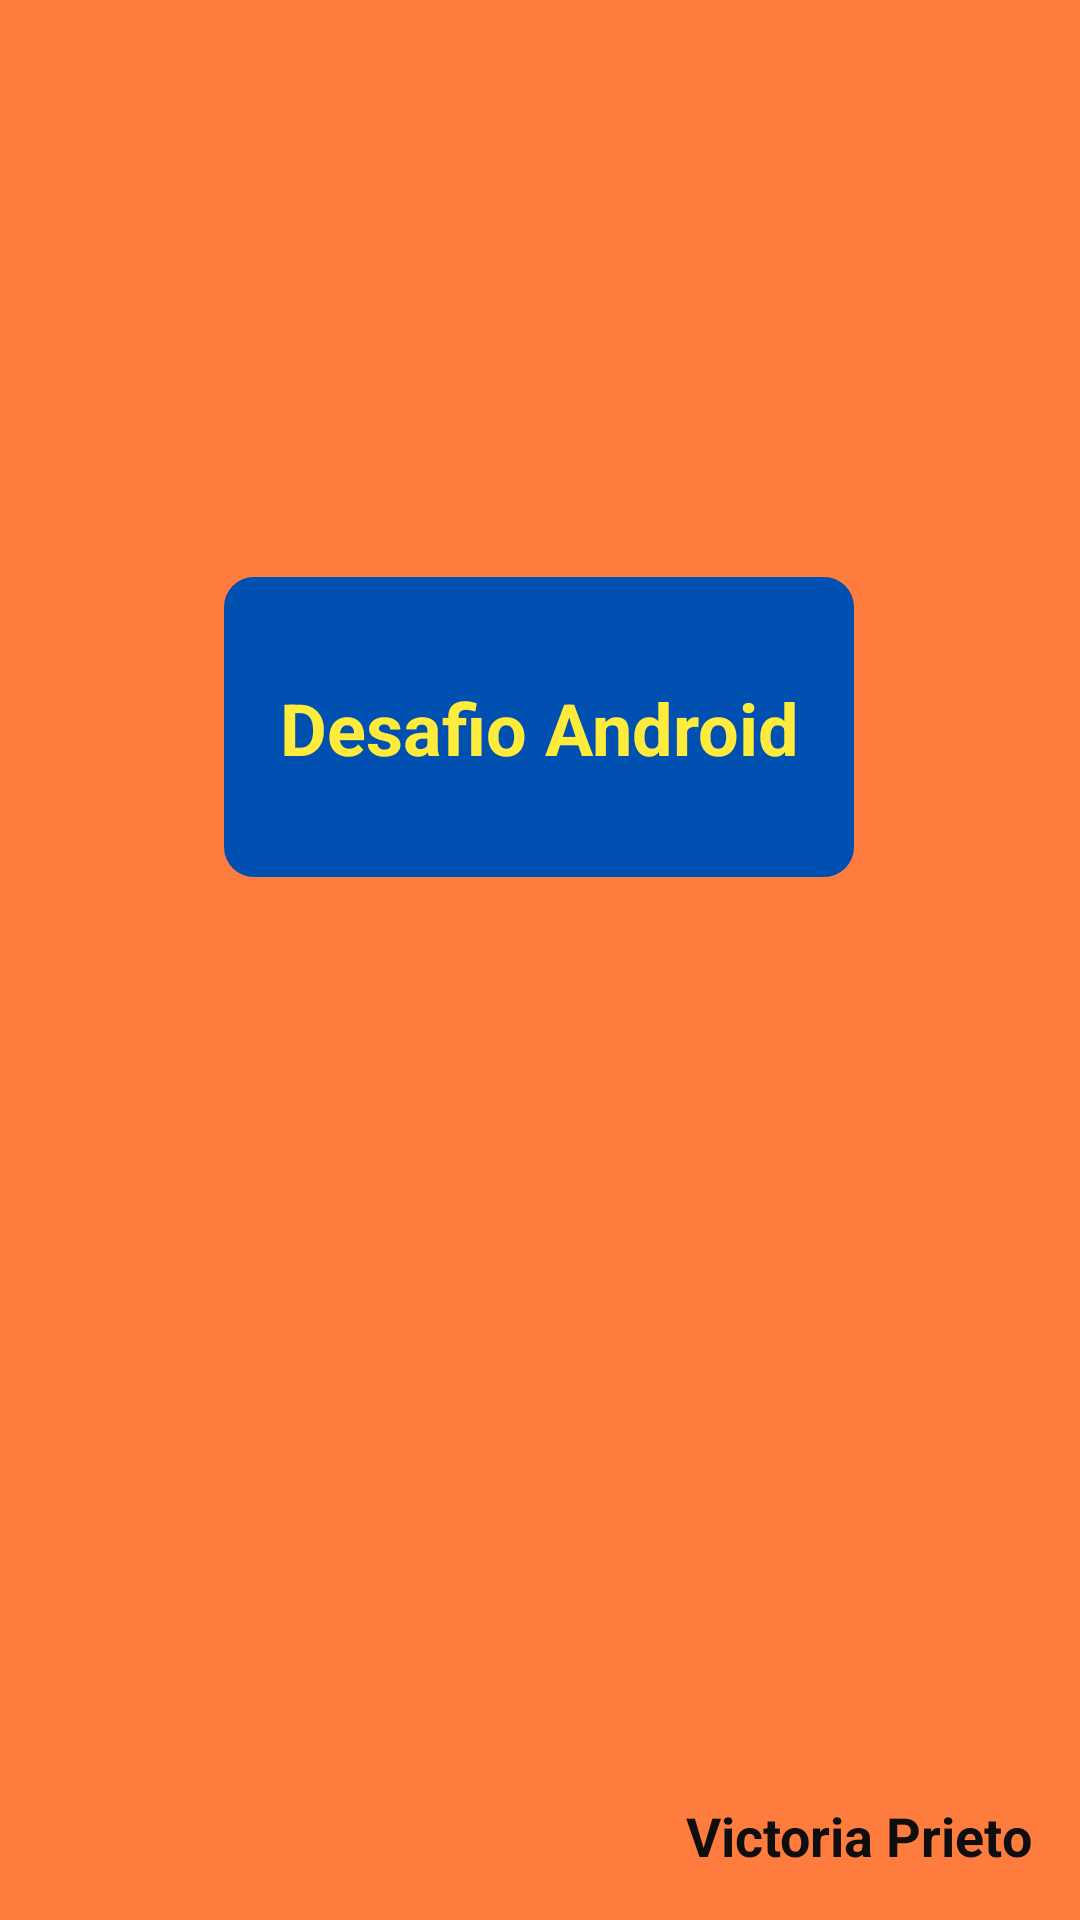

Android layout source for this screen:
<!-- AndroidManifest.xml: application theme Theme.DesafioAndroid -->
<!-- res/layout/activity_splash.xml -->
<?xml version="1.0" encoding="utf-8"?>
<androidx.constraintlayout.widget.ConstraintLayout xmlns:android="http://schemas.android.com/apk/res/android"
    xmlns:app="http://schemas.android.com/apk/res-auto"
    xmlns:tools="http://schemas.android.com/tools"
    android:layout_width="match_parent"
    android:layout_height="match_parent"
    android:background="@color/orange_lighter"
    tools:context=".ui.SplashActivity">


    <ImageView
        android:id="@+id/imageView"
        android:layout_width="210dp"
        android:layout_height="100dp"
        app:layout_constraintBottom_toBottomOf="parent"
        app:layout_constraintEnd_toEndOf="parent"
        app:layout_constraintHorizontal_bias="0.498"
        app:layout_constraintStart_toStartOf="parent"
        app:layout_constraintTop_toTopOf="parent"
        app:layout_constraintVertical_bias="0.356"
        app:srcCompat="@drawable/backg_blue" />

    <TextView
        android:layout_width="wrap_content"
        android:layout_height="wrap_content"
        android:text="@string/app_name"
        android:textColor="@color/yellow"
        android:textSize="24sp"
        android:textStyle="bold"
        app:layout_constraintBottom_toBottomOf="@+id/imageView"
        app:layout_constraintEnd_toEndOf="@+id/imageView"
        app:layout_constraintStart_toStartOf="@+id/imageView"
        app:layout_constraintTop_toTopOf="@+id/imageView" />

    <TextView
        android:id="@+id/textView"
        android:layout_width="wrap_content"
        android:layout_height="wrap_content"
        android:layout_marginEnd="16dp"
        android:layout_marginBottom="16dp"
        android:text="@string/author"
        android:textColor="@color/black"
        android:textSize="18sp"
        android:textStyle="bold"
        app:layout_constraintBottom_toBottomOf="parent"
        app:layout_constraintEnd_toEndOf="parent" />

</androidx.constraintlayout.widget.ConstraintLayout>
<!-- resources referenced by this layout -->
<resources>
  <color name="black">#0E0E0E</color>
  <color name="orange_lighter">#FF7C3F</color>
  <color name="yellow">#FFEB3B</color>
  <!-- drawable backg_blue (drawable) -->
  <?xml version="1.0" encoding="utf-8"?>
  <shape xmlns:android="http://schemas.android.com/apk/res/android">
      <solid android:color="@color/blue_dark"/>
  
      <corners
          android:radius="10dp"/>
  </shape>
  <string name="app_name">Desafio Android</string>
  <string name="author">Victoria Prieto</string>
  <style name="Theme.DesafioAndroid" parent="Theme.MaterialComponents.DayNight.NoActionBar">
          
          <item name="colorPrimary">@color/orange_light</item>
          <item name="colorPrimaryVariant">@color/orange_dark</item>
          <item name="colorOnPrimary">@color/white</item>
          
          <item name="colorSecondary">@color/yellow</item>
          <item name="colorSecondaryVariant">@color/blue_dark</item>
          <item name="colorOnSecondary">@color/white</item>
          
          <item name="android:statusBarColor" tools:targetApi="l">?attr/colorPrimaryVariant</item>
          
      </style>
  <color name="blue_dark">#0050B1</color>
  <color name="orange_light">#FF5722</color>
  <color name="orange_dark">#C63E13</color>
  <color name="white">#FFFFFFFF</color>
</resources>
